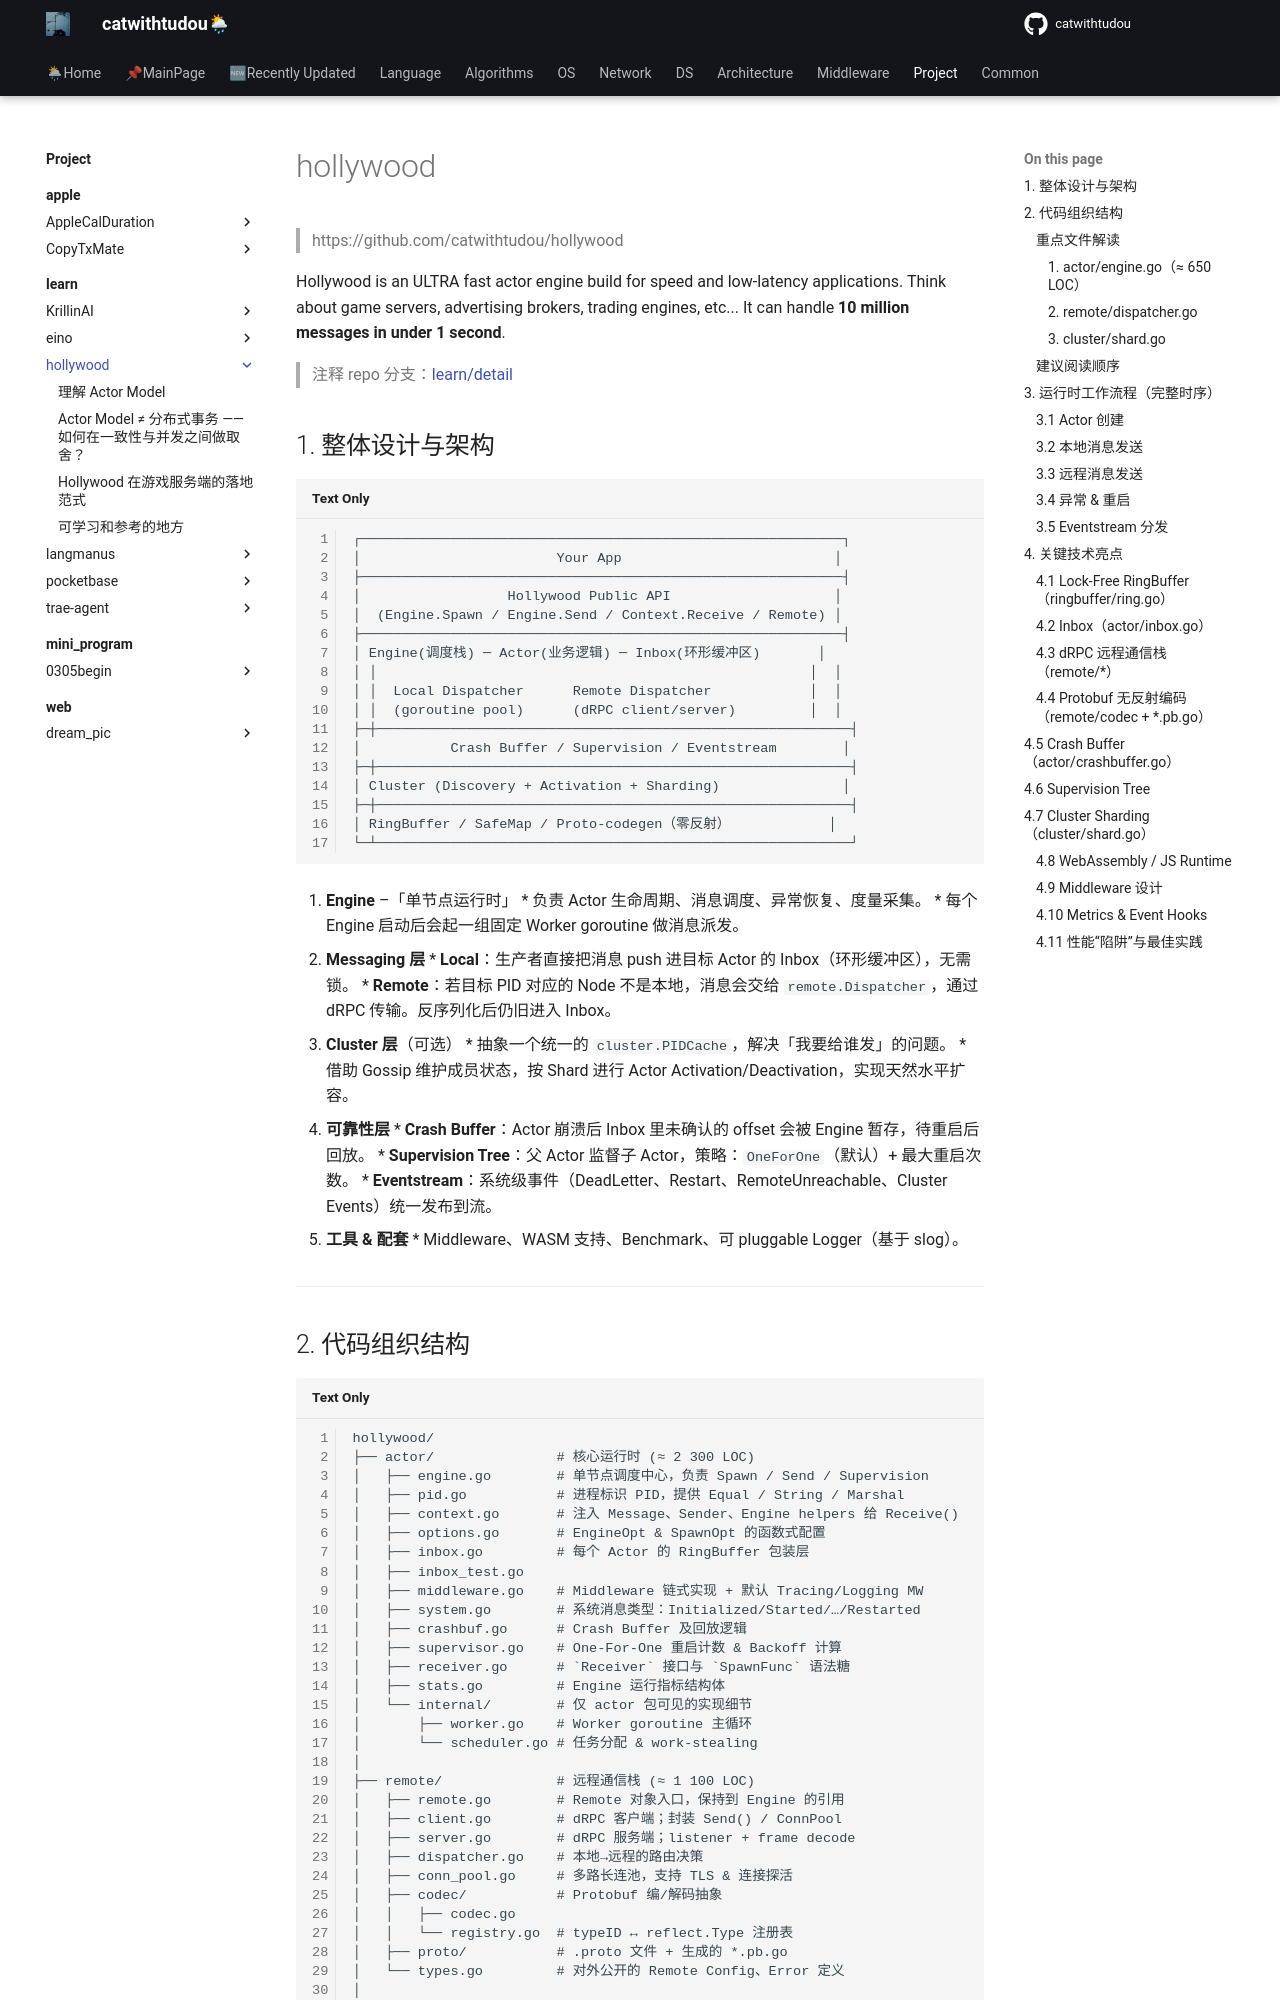

repository: catwithtudou/new_blog · page: project/learn/hollywood/index.html · generator: mkdocs

# hollywood

> https://github.com/catwithtudou/hollywood

Hollywood is an ULTRA fast actor engine build for speed and low-latency applications. Think about game servers,
advertising brokers, trading engines, etc... It can handle **10 million messages in under 1 second**.

> 注释 repo 分支：[learn/detail](https://github.com/catwithtudou/hollywood/tree/learn/code_detail)


## 1. 整体设计与架构

```
┌───────────────────────────────────────────────────────────┐
│                        Your App                          │
├───────────────────────────────────────────────────────────┤
│                  Hollywood Public API                    │
│  (Engine.Spawn / Engine.Send / Context.Receive / Remote) │
├───────────────────────────────────────────────────────────┤
│ Engine(调度栈) ─ Actor(业务逻辑) ─ Inbox(环形缓冲区)       │
│ │                                                     │  │
│ │  Local Dispatcher      Remote Dispatcher            │  │
│ │  (goroutine pool)      (dRPC client/server)         │  │
├─┼──────────────────────────────────────────────────────────┤
│           Crash Buffer / Supervision / Eventstream        │
├─┼──────────────────────────────────────────────────────────┤
│ Cluster (Discovery + Activation + Sharding)               │
├─┼──────────────────────────────────────────────────────────┤
│ RingBuffer / SafeMap / Proto-codegen（零反射）            │
└─┴──────────────────────────────────────────────────────────┘
```

1. **Engine** –「单节点运行时」
   * 负责 Actor 生命周期、消息调度、异常恢复、度量采集。
   * 每个 Engine 启动后会起一组固定 Worker goroutine 做消息派发。

2. **Messaging 层**
   * **Local**：生产者直接把消息 push 进目标 Actor 的 Inbox（环形缓冲区），无需锁。
   * **Remote**：若目标 PID 对应的 Node 不是本地，消息会交给 `remote.Dispatcher`，通过 dRPC 传输。反序列化后仍旧进入 Inbox。

3. **Cluster 层**（可选）
   * 抽象一个统一的 `cluster.PIDCache`，解决「我要给谁发」的问题。
   * 借助 Gossip 维护成员状态，按 Shard 进行 Actor Activation/Deactivation，实现天然水平扩容。

4. **可靠性层**
   * **Crash Buffer**：Actor 崩溃后 Inbox 里未确认的 offset 会被 Engine 暂存，待重启后回放。
   * **Supervision Tree**：父 Actor 监督子 Actor，策略：`OneForOne`（默认）+ 最大重启次数。
   * **Eventstream**：系统级事件（DeadLetter、Restart、RemoteUnreachable、Cluster Events）统一发布到流。

5. **工具 & 配套**
   * Middleware、WASM 支持、Benchmark、可 pluggable Logger（基于 slog）。

---
